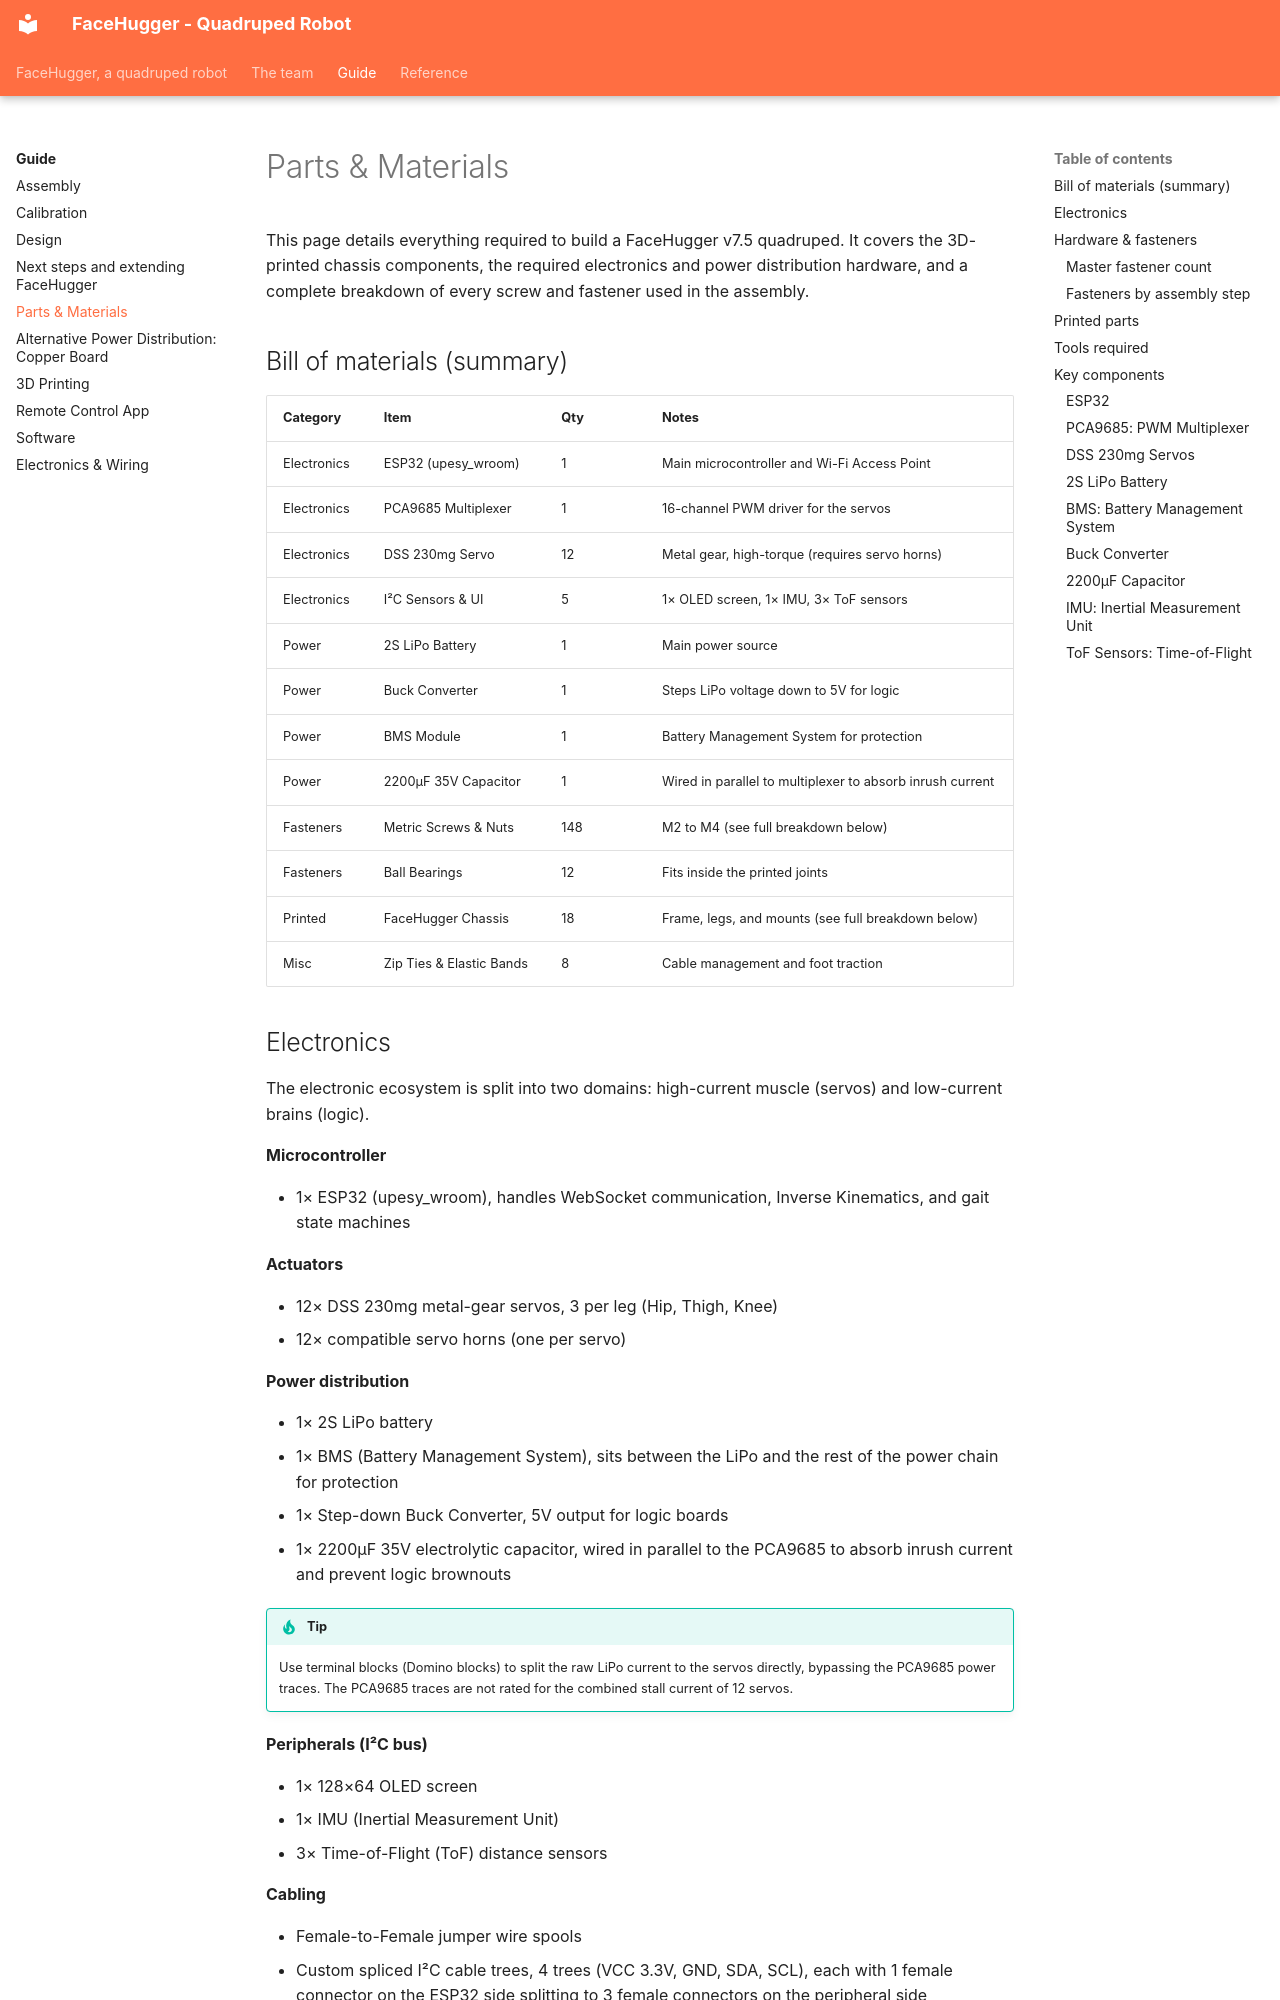

repository: epfl-cs358/2026sp-FaceHugger · page: guide/parts/index.html · generator: mkdocs

# Parts & Materials

This page details everything required to build a FaceHugger v7.5 quadruped. It
covers the 3D-printed chassis components, the required electronics and power
distribution hardware, and a complete breakdown of every screw and fastener used
in the assembly.

## Bill of materials (summary)

| Category | Item | Qty | Notes |
|---|---|---|---|
| Electronics | ESP32 (upesy_wroom) | 1 | Main microcontroller and Wi-Fi Access Point |
| Electronics | PCA9685 Multiplexer | 1 | 16-channel PWM driver for the servos |
| Electronics | DSS 230mg Servo | 12 | Metal gear, high-torque (requires servo horns) |
| Electronics | I²C Sensors & UI | 5 | 1× OLED screen, 1× IMU, 3× ToF sensors |
| Power | 2S LiPo Battery | 1 | Main power source |
| Power | Buck Converter | 1 | Steps LiPo voltage down to 5V for logic |
| Power | BMS Module | 1 | Battery Management System for protection |
| Power | 2200µF 35V Capacitor | 1 | Wired in parallel to multiplexer to absorb inrush current |
| Fasteners | Metric Screws & Nuts | 148 | M2 to M4 (see full breakdown below) |
| Fasteners | Ball Bearings | 12 | Fits inside the printed joints |
| Printed | FaceHugger Chassis | 18 | Frame, legs, and mounts (see full breakdown below) |
| Misc | Zip Ties & Elastic Bands | 8 | Cable management and foot traction |

## Electronics

The electronic ecosystem is split into two domains: high-current muscle (servos)
and low-current brains (logic).

**Microcontroller**

- 1× ESP32 (upesy_wroom), handles WebSocket communication, Inverse Kinematics,
  and gait state machines

**Actuators**

- 12× DSS 230mg metal-gear servos, 3 per leg (Hip, Thigh, Knee)
- 12× compatible servo horns (one per servo)

**Power distribution**

- 1× 2S LiPo battery
- 1× BMS (Battery Management System), sits between the LiPo and the rest of
  the power chain for protection
- 1× Step-down Buck Converter, 5V output for logic boards
- 1× 2200µF 35V electrolytic capacitor, wired in parallel to the PCA9685 to
  absorb inrush current and prevent logic brownouts

!!! tip
    Use terminal blocks (Domino blocks) to split the raw LiPo current to the
    servos directly, bypassing the PCA9685 power traces. The PCA9685 traces are
    not rated for the combined stall current of 12 servos.

**Peripherals (I²C bus)**

- 1× 128×64 OLED screen
- 1× IMU (Inertial Measurement Unit)
- 3× Time-of-Flight (ToF) distance sensors

**Cabling**

- Female-to-Female jumper wire spools
- Custom spliced I²C cable trees, 4 trees (VCC 3.3V, GND, SDA, SCL), each
  with 1 female connector on the ESP32 side splitting to 3 female connectors
  on the peripheral side

## Hardware & fasteners

!!! warning
    Always insert hex nuts into their printed retaining slots **before** driving
    any screws. Once a component is installed the slots are inaccessible.
